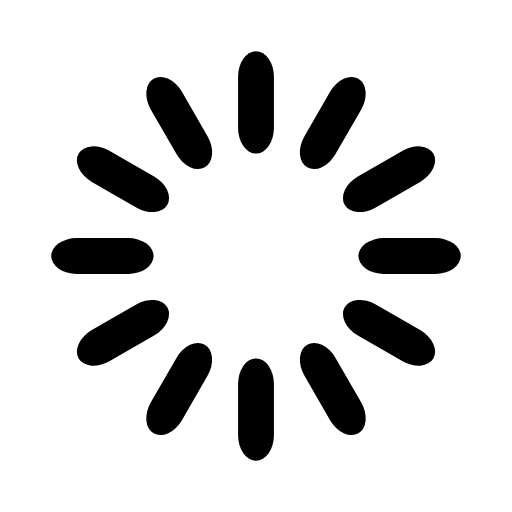
t = 0.00 s
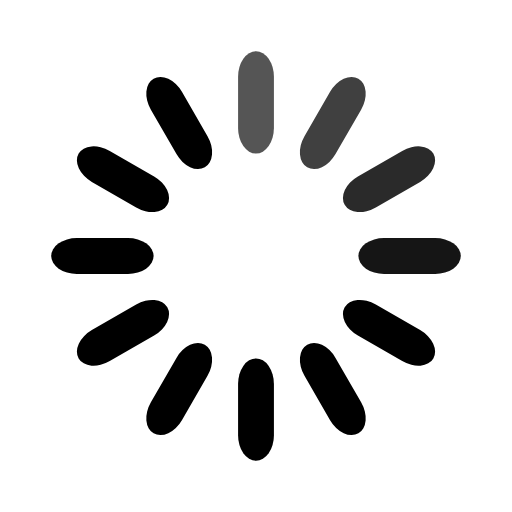
t = 0.33 s
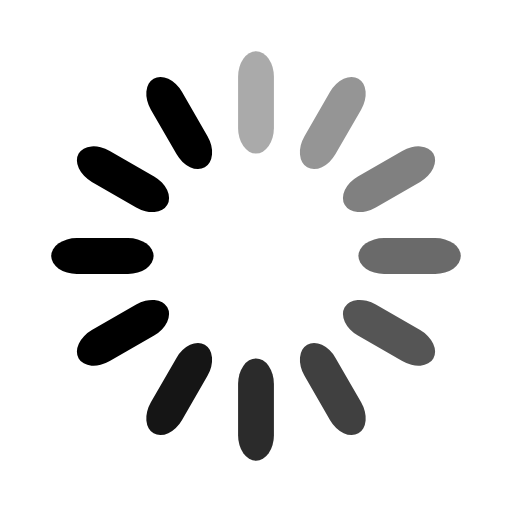
t = 0.67 s
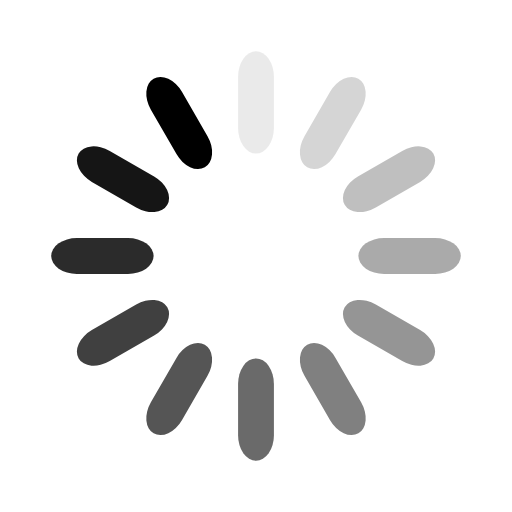
t = 0.92 s
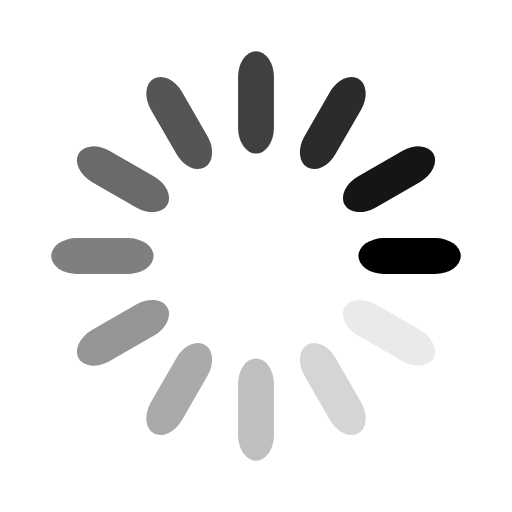
t = 1.25 s
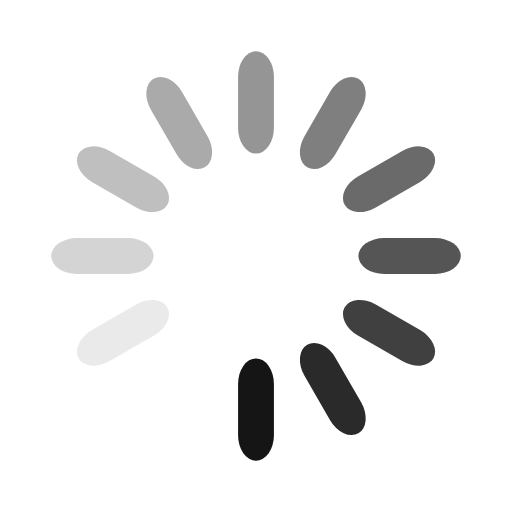
t = 1.58 s

The animated SVG that drew these frames (rendered in a browser with its animation timeline set to each time). Animation: 12 SMIL elements (animate=12); one cycle of 1.92 s, repeats indefinitely.

<svg class="uil-default" height="50" preserveAspectRatio="xMidYMid" viewBox="0 0 100 100" width="50" xmlns="http://www.w3.org/2000/svg"><path class="bk" fill="none" d="M0 0h100v100H0z"/><rect height="20" rx="5" ry="5" transform="translate(0 -30)" width="7" x="46.5" y="40"><animate attributeName="opacity" begin="0s" dur="1s" from="1" repeatCount="indefinite" to="0"/></rect><rect height="20" rx="5" ry="5" transform="rotate(30 105.98 65)" width="7" x="46.5" y="40"><animate attributeName="opacity" begin="0.08333333333333333s" dur="1s" from="1" repeatCount="indefinite" to="0"/></rect><rect height="20" rx="5" ry="5" transform="rotate(60 75.98 65)" width="7" x="46.5" y="40"><animate attributeName="opacity" begin="0.16666666666666666s" dur="1s" from="1" repeatCount="indefinite" to="0"/></rect><rect height="20" rx="5" ry="5" transform="rotate(90 65 65)" width="7" x="46.5" y="40"><animate attributeName="opacity" begin="0.25s" dur="1s" from="1" repeatCount="indefinite" to="0"/></rect><rect height="20" rx="5" ry="5" transform="rotate(120 58.66 65)" width="7" x="46.5" y="40"><animate attributeName="opacity" begin="0.3333333333333333s" dur="1s" from="1" repeatCount="indefinite" to="0"/></rect><rect height="20" rx="5" ry="5" transform="rotate(150 54.02 65)" width="7" x="46.5" y="40"><animate attributeName="opacity" begin="0.4166666666666667s" dur="1s" from="1" repeatCount="indefinite" to="0"/></rect><rect height="20" rx="5" ry="5" transform="rotate(180 50 65)" width="7" x="46.5" y="40"><animate attributeName="opacity" begin="0.5s" dur="1s" from="1" repeatCount="indefinite" to="0"/></rect><rect height="20" rx="5" ry="5" transform="rotate(-150 45.98 65)" width="7" x="46.5" y="40"><animate attributeName="opacity" begin="0.5833333333333334s" dur="1s" from="1" repeatCount="indefinite" to="0"/></rect><rect height="20" rx="5" ry="5" transform="rotate(-120 41.34 65)" width="7" x="46.5" y="40"><animate attributeName="opacity" begin="0.6666666666666666s" dur="1s" from="1" repeatCount="indefinite" to="0"/></rect><rect height="20" rx="5" ry="5" transform="rotate(-90 35 65)" width="7" x="46.5" y="40"><animate attributeName="opacity" begin="0.75s" dur="1s" from="1" repeatCount="indefinite" to="0"/></rect><rect height="20" rx="5" ry="5" transform="rotate(-60 24.02 65)" width="7" x="46.5" y="40"><animate attributeName="opacity" begin="0.8333333333333334s" dur="1s" from="1" repeatCount="indefinite" to="0"/></rect><rect height="20" rx="5" ry="5" transform="rotate(-30 -5.98 65)" width="7" x="46.5" y="40"><animate attributeName="opacity" begin="0.9166666666666666s" dur="1s" from="1" repeatCount="indefinite" to="0"/></rect></svg>